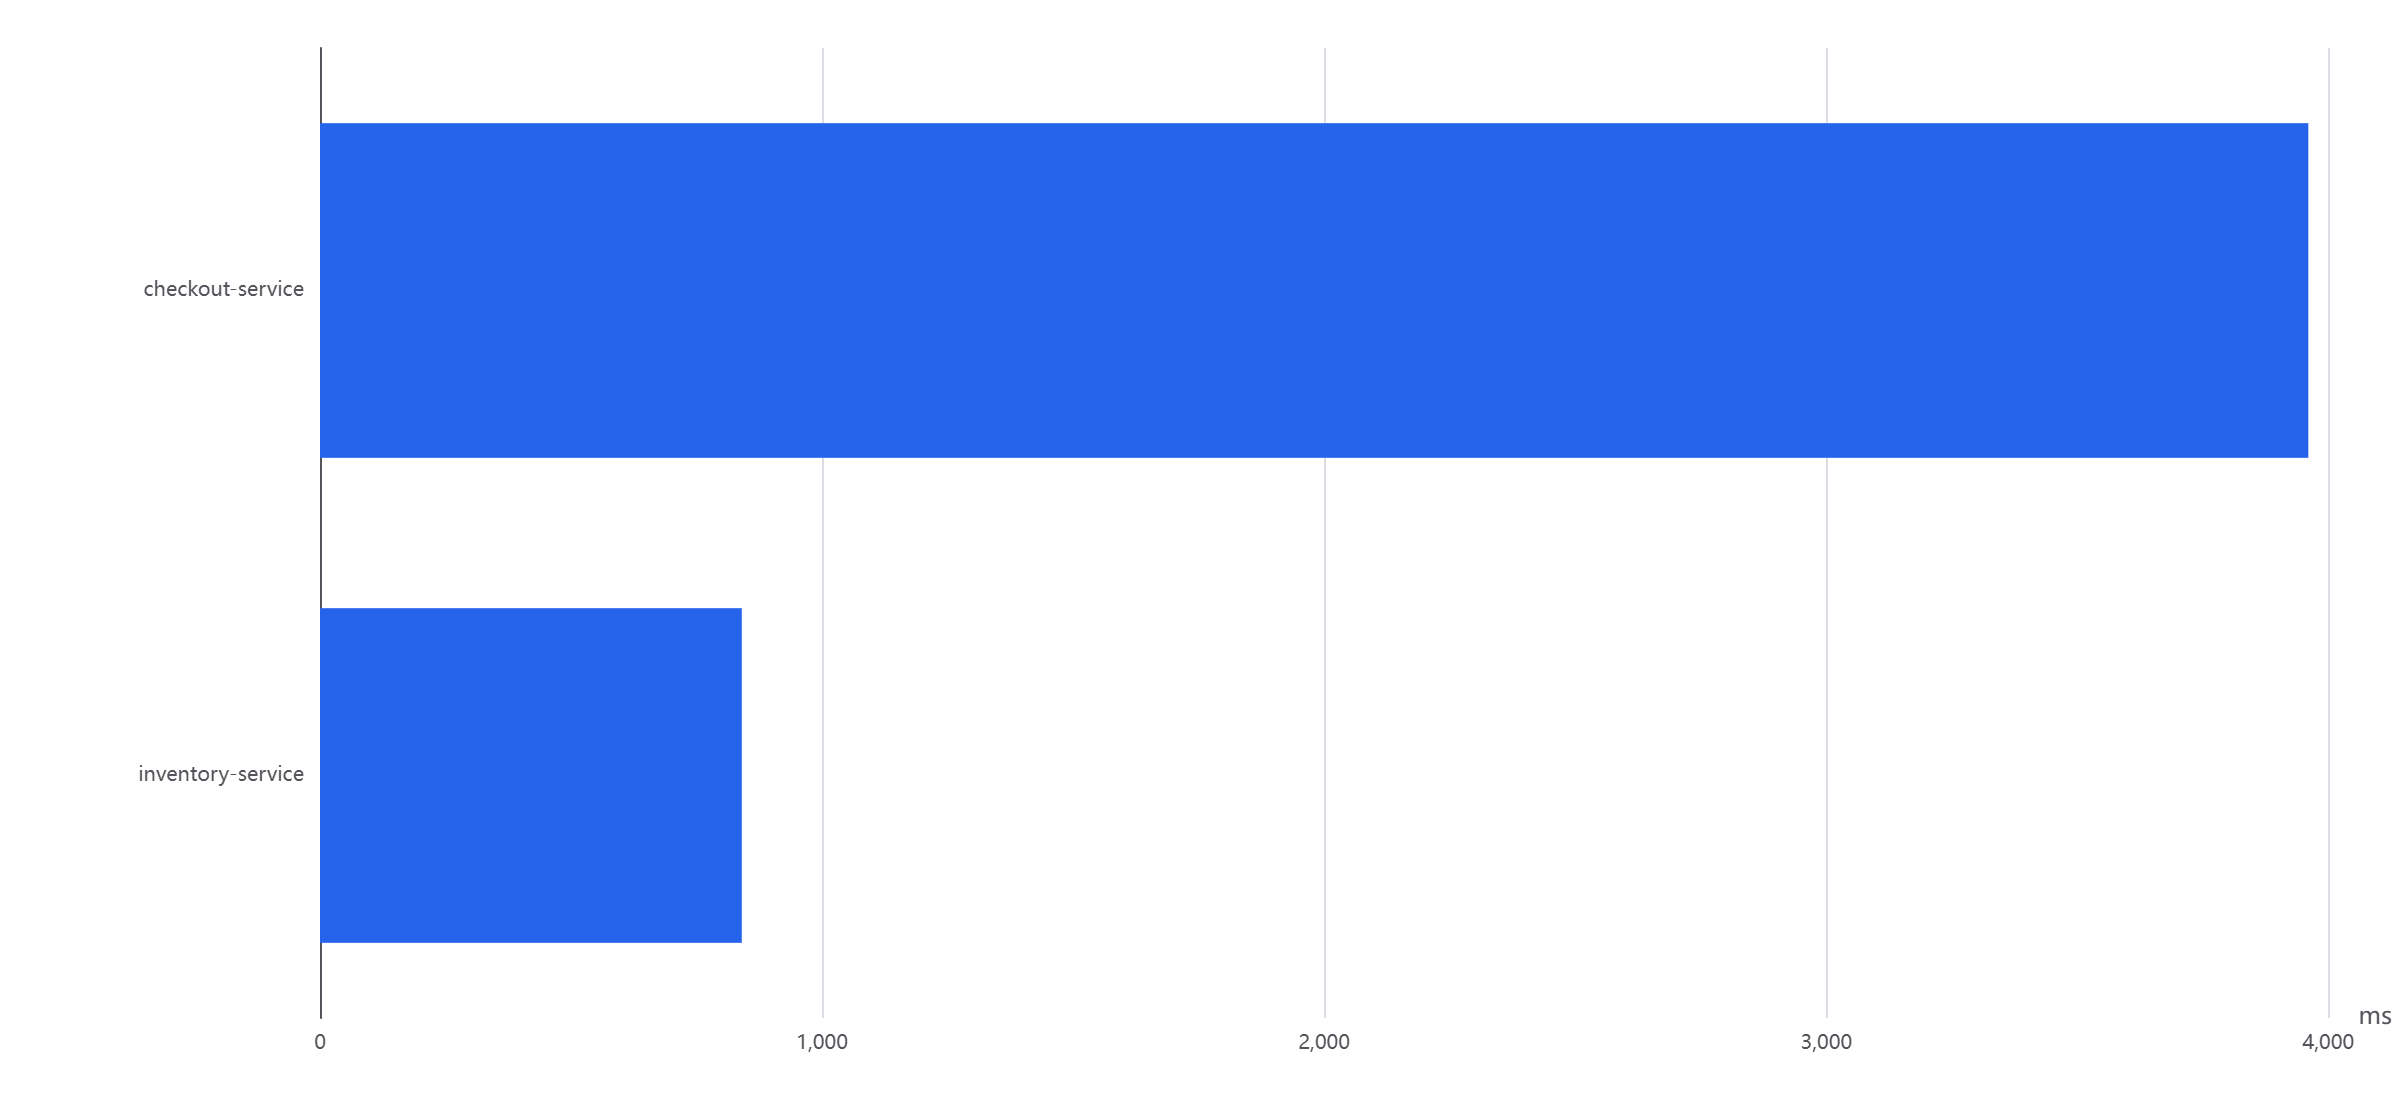

The data file committed next to this chart (first rows):
label, value, value_unit, template_id, result_type, source_files
checkout-service, 3960, ms, trace.services, trace_import, ["C:\\workspace\\archscope\\.tmp\\window…
inventory-service, 840, ms, trace.services, trace_import, ["C:\\workspace\\archscope\\.tmp\\window…
